Run: headless pygame with SDL's dummy video driver; simulated clock (each Clock.tick advances the game by its frame time, no real sleeping); random seed 0; keys injected as events and as key.get_pressed() state; mouse plan: one left click at the window centre at the start of phase 2, then a move to the lower-right quarter at the start of phase 3.
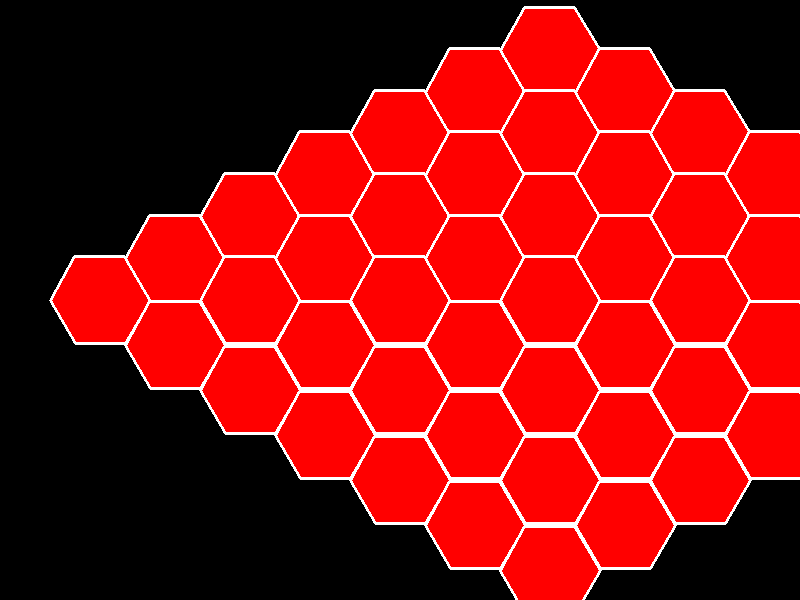
Frame 1 of 4 · flips 1–60 · no input
Frame 2 of 4 · flips 61–180 · clicked the window centre · tapped SPACE, RETURN · held RIGHT (→), D · screen unchanged from frame 1, image omitted
Frame 3 of 4 · flips 181–300 · moved the mouse to the lower-right quarter · held DOWN (↓), S · screen unchanged from frame 2, image omitted
Frame 4 of 4 · flips 301–420 · held LEFT (←), A, UP (↑), W · screen unchanged from frame 3, image omitted

The pygame program that drew these frames:

import pygame, sys, math

class Game:
    board = []

    def startGame(self):
        pygame.init()

        WIDTH, HEIGHT = 800, 600
        self.screen = pygame.display.set_mode((WIDTH, HEIGHT))
        self.clock = pygame.time.Clock()
        self.cameraX, self.cameraY = 0, 0
        self.dragging = False
        self.mousePosition = (0, 0)

    def createBoard(self):
        startingX, startingY = 100, 300
        rowLength = 7
        
        for row in range(rowLength):
            x, y = startingX, startingY

            for i in range(rowLength):
                self.board.append([[x, y], False])

                x += 75
                y += math.sqrt(3) - (1.732 * 50) / 2

            x, y = startingX, startingY
            x += 75
            y += math.sqrt(3) + (1.732 * 50) / 2

            for i in range(rowLength- 1):
                self.board.append([[x, y], False])

                x += 75
                y += math.sqrt(3) + (1.732 * 50) / 2
            
            startingX += 150
            rowLength -= 1

            print(len(self.board))



    def updateBoard(self):
        for tile in self.board:
            pos = tile[0]
            screen_pos = (pos[0] - self.cameraX, pos[1] - self.cameraY)
            pygame.draw.polygon(self.screen, (255, 0, 0), self.hexagon(screen_pos))
            pygame.draw.polygon(self.screen, (255, 255, 255), self.hexagon(screen_pos), 3)

     

    def hexagon(self, center):
        cx, cy = center

        points = []

        for i in range(6):
            angle = i * (360 / 6)
            rad = angle * 3.14159 / 180
            x = cx + 50 * math.cos(rad)
            y = cy + 50 * math.sin(rad)
            points.append((x,y))

        return points


    def main(self):
        self.createBoard()
        self.startGame()

        while True:
            for event in pygame.event.get():
                if event.type == pygame.QUIT:
                    pygame.quit()
                    sys.exit()

                elif event.type == pygame.MOUSEBUTTONDOWN:
                    if event.button == 3:
                        self.dragging = True
                        self.mousePosition = event.pos 

                elif event.type == pygame.MOUSEBUTTONUP:
                    if event.button == 3:
                        self.dragging = False

                elif event.type == pygame.MOUSEMOTION:
                    if self.dragging:
                        mx, my = event.pos
                        dx_move = mx - self.mousePosition[0]
                        dy_move = my - self.mousePosition[1]
                        self.cameraX -= dx_move 
                        self.cameraY -= dy_move
                        self.mousePosition = event.pos
            

            self.screen.fill((0, 0, 0))

            self.updateBoard()

            pygame.display.flip()

            self.clock.tick(60)


if __name__ == "__main__":
    game = Game()
    game.main()
